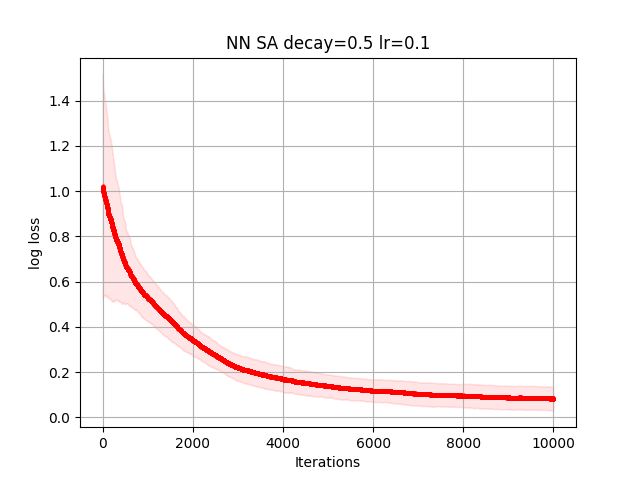

Values plotted in this chart, from the file beside it:
6.792986063006404285e-01, 6.775173374460468079e-01, 6.755048354119544962e-01, 6.759270149019476204e-01, 6.780983862793248385e-01, 6.781715565710400018e-01, 6.767760026071183432e-01, 6.767734949112768073e-01, 6.785503166178039613e-01, 6.783275472861269861e-01, 6.783275472861269861e-01, 6.783812335762314794e-01, 6.784162696987761088e-01, 6.784889097236558309e-01, 6.757994040922710166e-01, 6.757994040922710166e-01, 6.757994040922710166e-01, 6.755803575241763337e-01, 6.686043840019938456e-01, 6.679564746210320259e-01, 6.679564746210320259e-01, 6.679564746210320259e-01, 6.679042260409857601e-01, 6.679103661196578168e-01
2.258550160844128296e+00, 2.258562343620523549e+00, 2.251319889061734081e+00, 2.251467510830752250e+00, 2.251490363746643908e+00, 2.250174563695264141e+00, 2.254773222495725982e+00, 2.230817528284291917e+00, 2.230817528284291917e+00, 2.198973566674305768e+00, 2.181744582498041929e+00, 2.181744582498041929e+00, 2.181803841835863178e+00, 2.182436407473047346e+00, 2.182436407473047346e+00, 2.151160004947812343e+00, 2.139813591727162123e+00, 2.139418706401202463e+00, 2.136764450471455579e+00, 2.132214171096505240e+00, 2.132214171096505240e+00, 2.128128639490482144e+00, 2.128128639490482144e+00, 2.121148093798441270e+00
8.451800257232633395e-01, 8.454340009496937869e-01, 8.448864757413411253e-01, 8.373796167889127062e-01, 8.373925738217956605e-01, 8.324714112643993857e-01, 8.448510231618767685e-01, 8.442737761186012158e-01, 8.445553153547977754e-01, 8.458511287099188536e-01, 8.458745831317986408e-01, 8.418712806674276683e-01, 8.251824405358032521e-01, 8.251824405358032521e-01, 8.250492656170279604e-01, 8.243750286081126255e-01, 8.241079152866641611e-01, 8.235934307035184254e-01, 8.235625654511135041e-01, 8.235532938840955941e-01, 8.235188878936129386e-01, 8.235188878936129386e-01, 8.235513306619893781e-01, 8.235513306619893781e-01
6.831290602162822800e-01, 6.830609710036804616e-01, 6.830576167361297468e-01, 6.830576167361297468e-01, 6.831594291308313860e-01, 6.832638537888787722e-01, 6.842375340068953538e-01, 6.842375340068953538e-01, 6.842375340068953538e-01, 6.843260736332490435e-01, 6.842612153874452208e-01, 6.842612153874452208e-01, 6.843952759201913372e-01, 6.844612290502217755e-01, 6.844612290502217755e-01, 6.841262490882357161e-01, 6.841262490882357161e-01, 6.841262490882357161e-01, 6.841216588465521831e-01, 6.841216588465521831e-01, 6.841119916666105194e-01, 6.842802367764069249e-01, 6.842802367764069249e-01, 6.844586157881449306e-01
6.517615672077590183e-01, 6.517560760594307556e-01, 6.508751895269104804e-01, 6.507148513720208971e-01, 6.505704663727134296e-01, 6.520429572149322173e-01, 6.522749632838500400e-01, 6.533623505673314957e-01, 6.533304224867211296e-01, 6.533243268083960276e-01, 6.533243268083960276e-01, 6.536987053651995838e-01, 6.535874713500037236e-01, 6.535986959764166215e-01, 6.481954989806868461e-01, 6.481716525140368557e-01, 6.490077346706359940e-01, 6.440797910417692673e-01, 6.440797910417692673e-01, 6.440522669463650818e-01, 6.440471421799470741e-01, 6.439619908023965777e-01, 6.440615432881527935e-01, 6.440236517982590447e-01
7.612084977213866566e-01, 7.610529029696599945e-01, 7.610420015749858047e-01, 7.617093359059549096e-01, 7.576897870387413469e-01, 7.576897870387413469e-01, 7.577006884334156478e-01, 7.566178765613368329e-01, 7.567371026532104805e-01, 7.567371026532104805e-01, 7.567371026532104805e-01, 7.567371026532104805e-01, 7.567371026532104805e-01, 7.561919460732616782e-01, 7.559202315822169949e-01, 7.559522927423809602e-01, 7.559522927423809602e-01, 7.559522927423809602e-01, 7.540639571274158071e-01, 7.540639571274158071e-01, 7.545580439916941273e-01, 7.545580439916941273e-01, 7.504372543285012798e-01, 7.502958929669381050e-01
1.571721347380166112e+00, 1.553443333011855998e+00, 1.553194461442720664e+00, 1.553201136518246095e+00, 1.551601005015703860e+00, 1.551595538645798689e+00, 1.551595768556604860e+00, 1.544624122338238870e+00, 1.544647191676243425e+00, 1.543829433213240288e+00, 1.543869544751523604e+00, 1.543870129998087704e+00, 1.537173608334928332e+00, 1.537180125645051909e+00, 1.537180125645051909e+00, 1.537180125645051909e+00, 1.537221545114359822e+00, 1.512356765914122825e+00, 1.512491949169784577e+00, 1.512491949169784577e+00, 1.512476629007982964e+00, 1.505967652477276708e+00, 1.505926038181698123e+00, 1.488184904417671817e+00
7.104657504804895440e-01, 7.123642867071837692e-01, 7.137546780300398908e-01, 7.138712157563512628e-01, 7.134682461358926586e-01, 7.125994560212822737e-01, 7.126807872370306551e-01, 7.127204717409769685e-01, 7.107953299552756121e-01, 7.122886626508420083e-01, 7.122956794253578749e-01, 7.126633929197083717e-01, 7.126633929197083717e-01, 7.126886686283554484e-01, 7.126886686283554484e-01, 7.126886686283554484e-01, 7.126886686283554484e-01, 7.123290109050999241e-01, 7.103787998343394916e-01, 7.094660480779925171e-01, 7.085339953904807864e-01, 7.091616215242338983e-01, 7.091616215242338983e-01, 7.084367991192848102e-01
8.682085311804736971e-01, 8.687892254787479285e-01, 8.661249717427330630e-01, 8.661249717427330630e-01, 8.664628016934695642e-01, 8.655865809913015907e-01, 8.655865809913015907e-01, 8.669733075602257255e-01, 8.696548571602898958e-01, 8.696548571602898958e-01, 8.701044971454880983e-01, 8.701044971454880983e-01, 8.690598326098430970e-01, 8.690598326098430970e-01, 8.690598326098430970e-01, 8.694202824355606873e-01, 8.704649469712056886e-01, 8.704649469712056886e-01, 8.704649469712056886e-01, 8.704649469712056886e-01, 8.702465585029897088e-01, 8.702465585029897088e-01, 8.676499775359705069e-01, 8.674241431982125938e-01
1.186771665347315485e+00, 1.185115059884872979e+00, 1.185937780722164270e+00, 1.185902178222137726e+00, 1.185996634875130518e+00, 1.185996634875130518e+00, 1.185961712201732965e+00, 1.185999684170017110e+00, 1.185999684170017110e+00, 1.185999684170017110e+00, 1.186007964389265590e+00, 1.186007964389265590e+00, 1.186007964389265590e+00, 1.185614868689185197e+00, 1.185598958106637735e+00, 1.185649143598119792e+00, 1.185850656134981307e+00, 1.185850656134981307e+00, 1.185855154609297468e+00, 1.185855154609297468e+00, 1.185855154609297468e+00, 1.185855154609297468e+00, 1.185855154609297468e+00, 1.185816380693876404e+00
